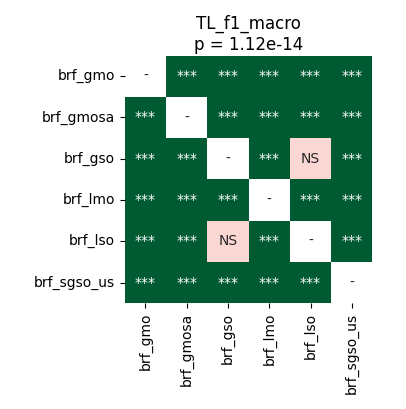

The table this chart was drawn from, first rows:
	brf_gmo	brf_gmosa	brf_gso	brf_lmo	brf_lso	brf_sgso_us
brf_gmo	1.0	3.814697265625e-05	3.814697265625e-05	3.814697265625e-05	3.814697265625e-05	6.539481026785714e-05
brf_gmosa	3.814697265625e-05	1.0	3.814697265625e-05	3.814697265625e-05	3.814697265625e-05	3.814697265625e-05
brf_gso	3.814697265625e-05	3.814697265625e-05	1.0	6.539481026785714e-05	0.2979	3.814697265625e-05
brf_lmo	3.814697265625e-05	3.814697265625e-05	6.539481026785714e-05	1.0	3.814697265625e-05	3.814697265625e-05
brf_lso	3.814697265625e-05	3.814697265625e-05	0.2979	3.814697265625e-05	1.0	3.814697265625e-05
brf_sgso_us	6.539481026785714e-05	3.814697265625e-05	3.814697265625e-05	3.814697265625e-05	3.814697265625e-05	1.0
